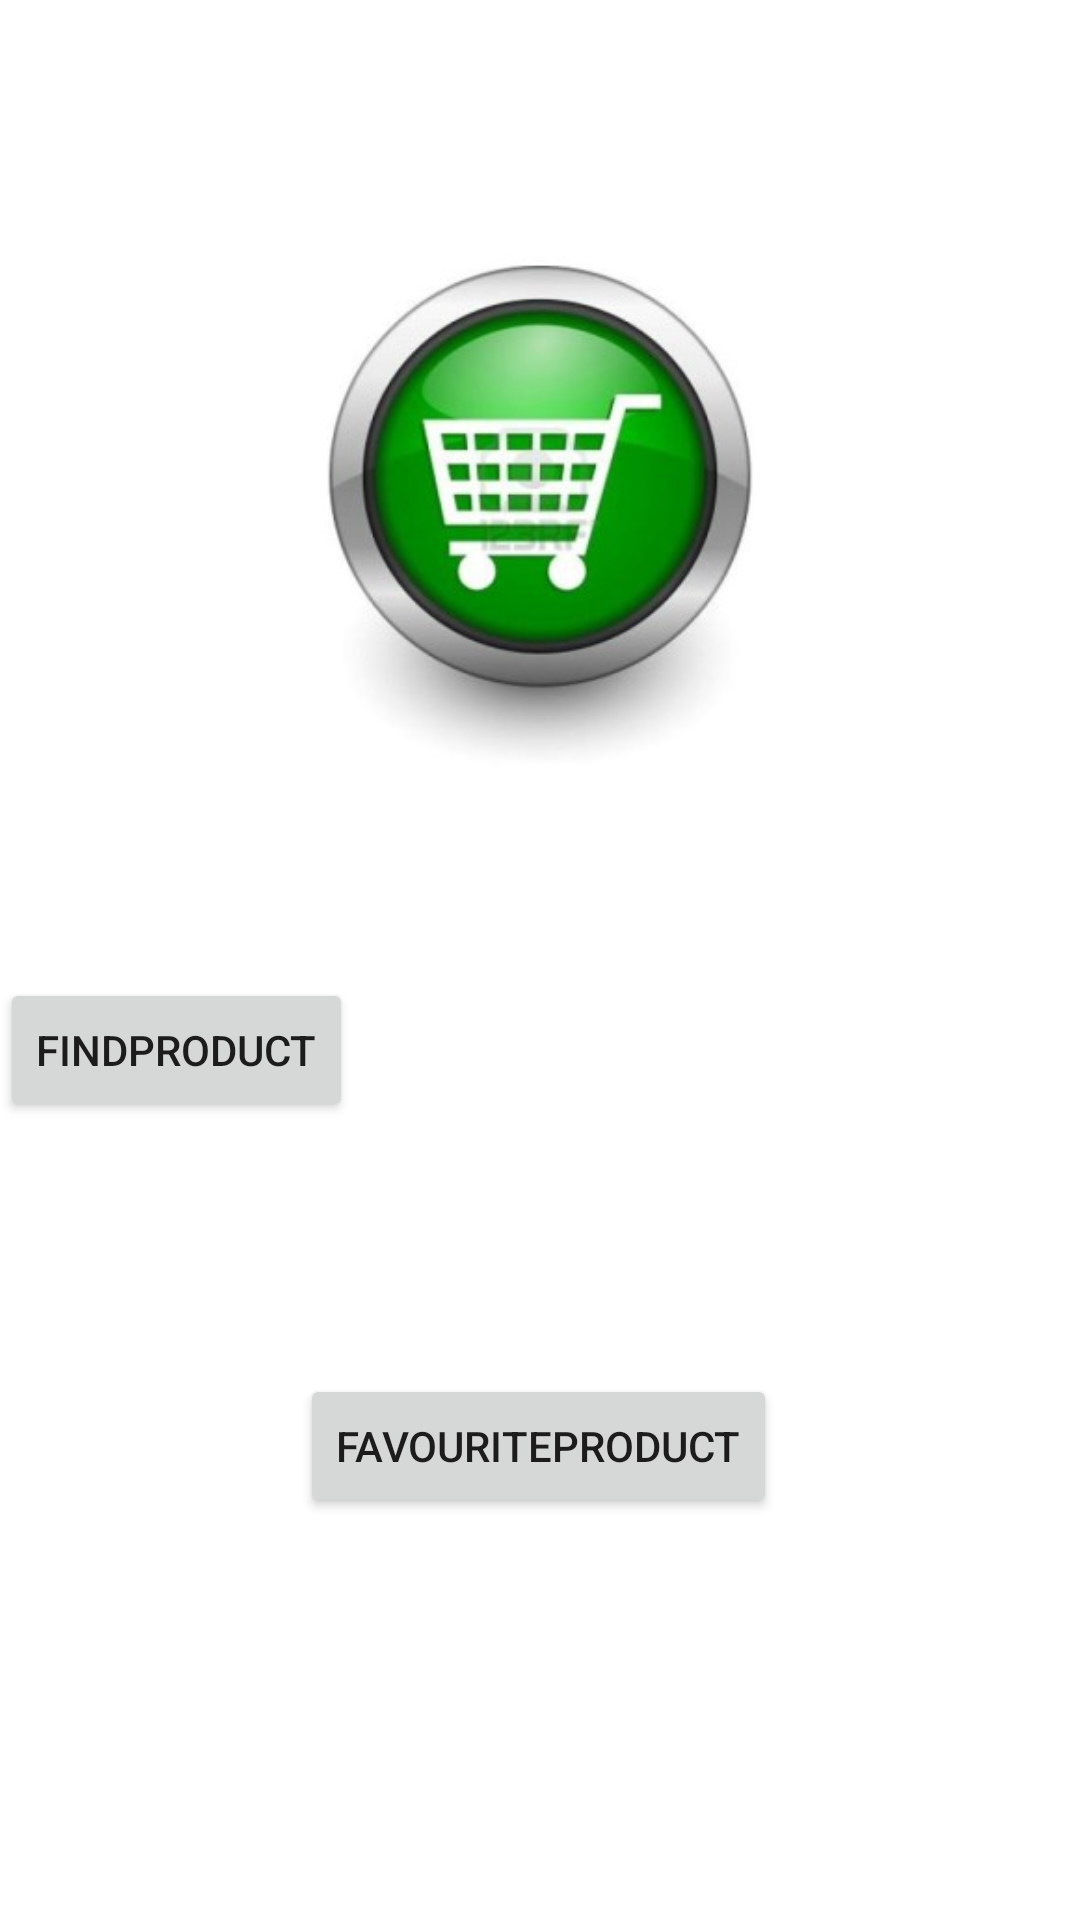

Android layout source for this screen:
<!-- AndroidManifest.xml: application theme Theme.AppListProduct -->
<!-- res/layout/activity_main.xml -->
<?xml version="1.0" encoding="utf-8"?>
<androidx.constraintlayout.widget.ConstraintLayout xmlns:android="http://schemas.android.com/apk/res/android"
    xmlns:app="http://schemas.android.com/apk/res-auto"
    xmlns:tools="http://schemas.android.com/tools"
    android:layout_width="match_parent"
    android:layout_height="match_parent"
    tools:context=".MainActivity">

    <ImageView
        android:id="@+id/imageView"
        android:layout_width="186dp"
        android:layout_height="198dp"
        android:layout_marginTop="64dp"
        app:layout_constraintEnd_toEndOf="parent"
        app:layout_constraintStart_toStartOf="parent"
        app:layout_constraintTop_toTopOf="parent"
        app:srcCompat="@drawable/img_logo" />

    <Button
        android:id="@+id/btFindProduct"
        android:layout_width="wrap_content"
        android:layout_height="wrap_content"
        android:layout_marginTop="64dp"
        android:text="@string/findproduct"
        app:layout_constraintTop_toBottomOf="@+id/imageView"
        tools:layout_editor_absoluteX="135dp" />

    <Button
        android:id="@+id/btFavouriteProduct"
        android:layout_width="wrap_content"
        android:layout_height="wrap_content"
        android:layout_marginTop="72dp"
        android:text="@string/favouriteproduct"
        app:layout_constraintBottom_toBottomOf="parent"
        app:layout_constraintEnd_toEndOf="parent"
        app:layout_constraintHorizontal_bias="0.498"
        app:layout_constraintStart_toStartOf="parent"
        app:layout_constraintTop_toBottomOf="@+id/btFindProduct"
        app:layout_constraintVertical_bias="0.082" />
</androidx.constraintlayout.widget.ConstraintLayout>
<!-- resources referenced by this layout -->
<resources>
  <!-- drawable img_logo: jpeg bitmap (drawable-v24, 14761 bytes) -->
  <string name="favouriteproduct">FavouriteProduct</string>
  <string name="findproduct">FindProduct</string>
  <style name="Theme.AppListProduct" parent="Theme.MaterialComponents.DayNight.DarkActionBar">
          
          <item name="colorPrimary">@color/purple_500</item>
          <item name="colorPrimaryVariant">@color/purple_700</item>
          <item name="colorOnPrimary">@color/white</item>
          
          <item name="colorSecondary">@color/teal_200</item>
          <item name="colorSecondaryVariant">@color/teal_700</item>
          <item name="colorOnSecondary">@color/black</item>
          
          <item name="android:statusBarColor" tools:targetApi="l">?attr/colorPrimaryVariant</item>
          
      </style>
  <!-- not gathered from this repository: default colours our renderer supplied (Android Studio template values) -->
  <color name="purple_500">#FF6200EE</color>
  <color name="purple_700">#FF3700B3</color>
  <color name="teal_200">#FF03DAC5</color>
  <color name="teal_700">#FF018786</color>
  <color name="black">#FF000000</color>
  <color name="white">#FFFFFFFF</color>
</resources>
